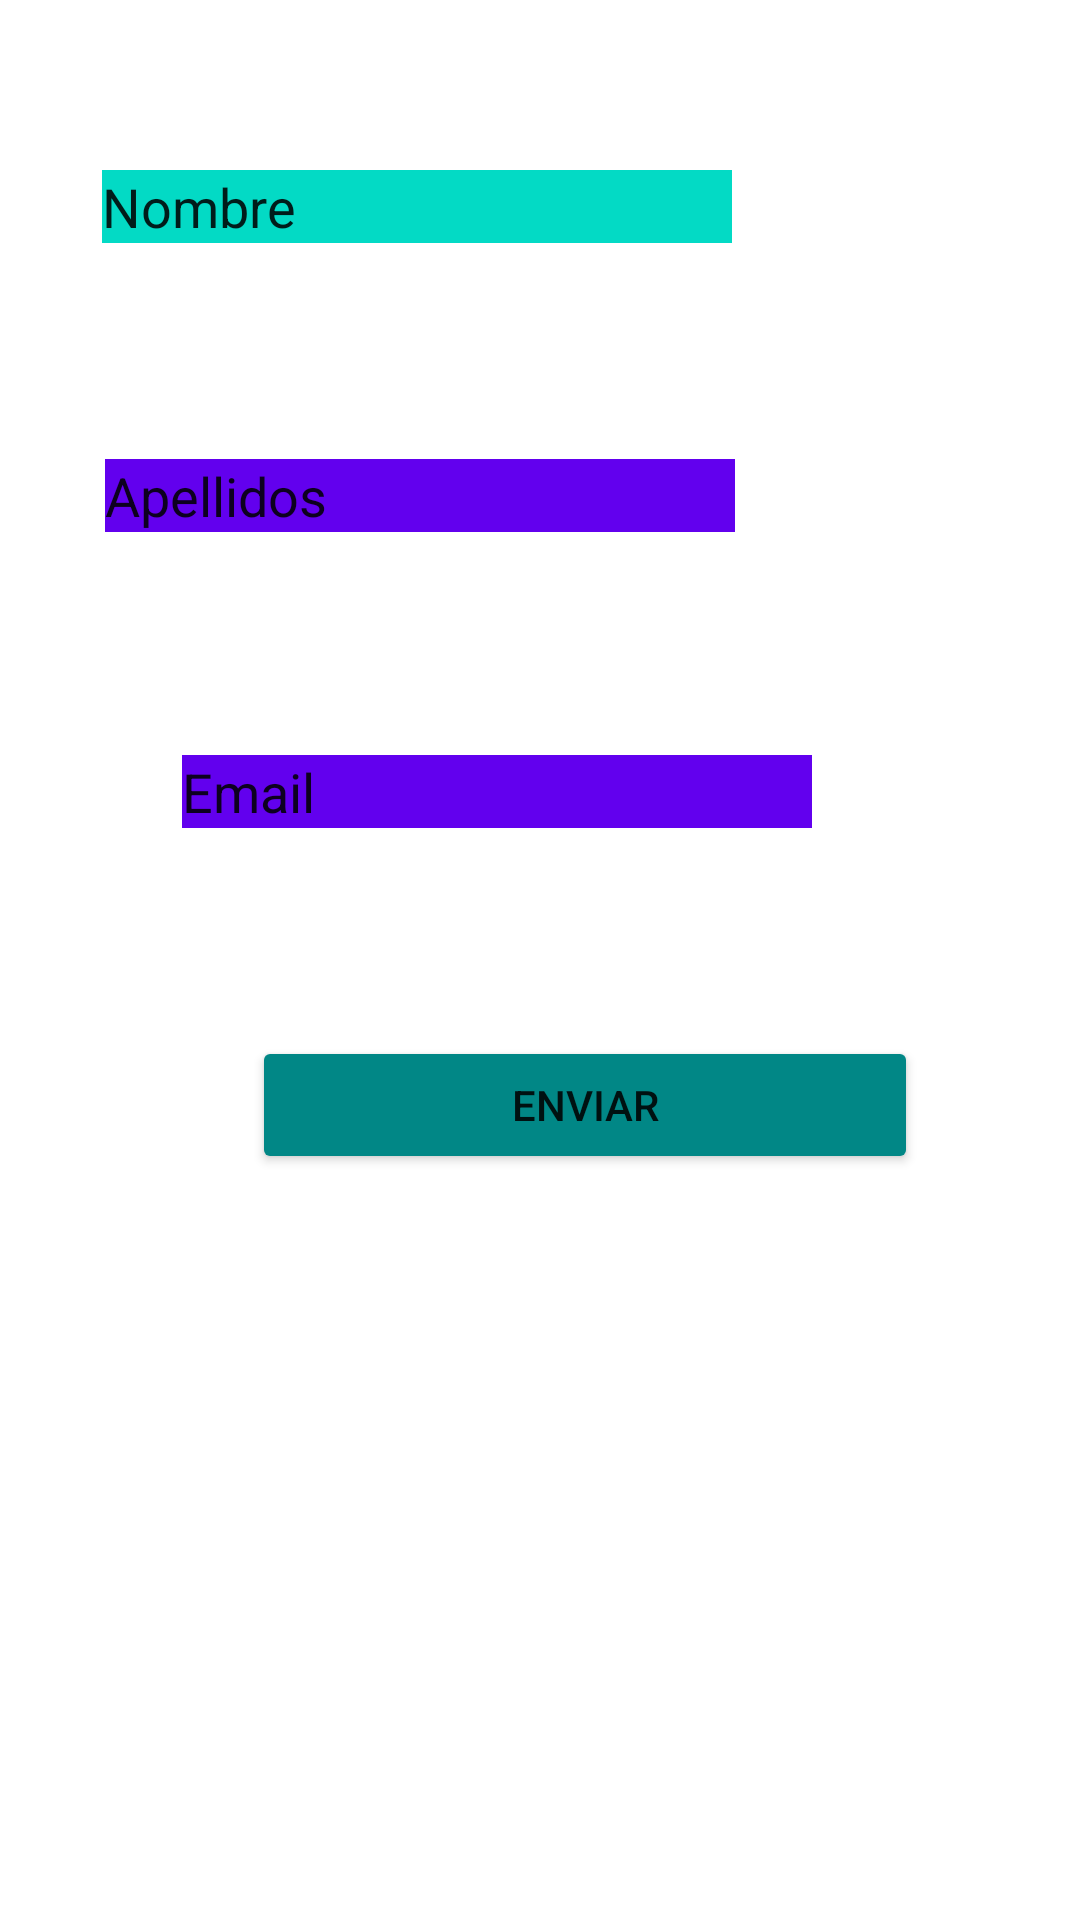

Write the Android layout XML for this screen, with the resource values it uses.
<!-- AndroidManifest.xml: application theme Theme.BasicForm -->
<!-- res/layout/activity_main.xml -->
<?xml version="1.0" encoding="utf-8"?>

<androidx.constraintlayout.widget.ConstraintLayout xmlns:android="http://schemas.android.com/apk/res/android"
    xmlns:app="http://schemas.android.com/apk/res-auto"
    xmlns:tools="http://schemas.android.com/tools"
    android:layout_width="match_parent"
    android:layout_height="match_parent"
    android:background="@color/warning"
    tools:context=".MainActivity">

    <EditText
        android:id="@+id/txtNombre"
        android:layout_width="wrap_content"
        android:layout_height="wrap_content"
        android:layout_marginStart="85dp"
        android:layout_marginTop="152dp"
        android:layout_marginEnd="116dp"
        android:layout_marginBottom="36dp"
        android:background="@color/teal_200"
        android:ems="10"
        android:hint="Ingresa tu nombre"
        android:inputType="textPersonName"
        android:text="Nombre"
        app:layout_constraintBottom_toTopOf="@+id/txtApellido"
        app:layout_constraintEnd_toEndOf="parent"
        app:layout_constraintHorizontal_bias="1.0"
        app:layout_constraintStart_toStartOf="parent"
        app:layout_constraintTop_toTopOf="parent" />

    <EditText
        android:id="@+id/txtApellido"
        android:layout_width="wrap_content"
        android:layout_height="wrap_content"
        android:layout_marginStart="86dp"
        android:layout_marginTop="36dp"
        android:layout_marginEnd="115dp"
        android:layout_marginBottom="43dp"
        android:background="@color/design_default_color_primary"
        android:ems="10"
        android:hint="Ingresa tu apellido"
        android:inputType="textPersonName"
        android:text="Apellidos"
        app:layout_constraintBottom_toTopOf="@+id/btnEnviar"
        app:layout_constraintEnd_toEndOf="parent"
        app:layout_constraintHorizontal_bias="1.0"
        app:layout_constraintStart_toStartOf="parent"
        app:layout_constraintTop_toBottomOf="@+id/txtNombre" />

    <Button
        android:id="@+id/btnEnviar"
        android:layout_width="222dp"
        android:layout_height="46dp"
        android:layout_marginStart="84dp"
        android:layout_marginLeft="84dp"
        android:layout_marginTop="125dp"
        android:layout_marginBottom="344dp"
        android:text="Enviar"
        app:backgroundTint="@color/teal_700"
        app:layout_constraintBottom_toBottomOf="parent"
        app:layout_constraintStart_toStartOf="parent"
        app:layout_constraintTop_toBottomOf="@+id/txtApellido" />

    <EditText
        android:id="@+id/txtEmail"
        android:layout_width="wrap_content"
        android:layout_height="wrap_content"
        android:layout_marginStart="86dp"
        android:layout_marginTop="64dp"
        android:layout_marginEnd="115dp"
        android:layout_marginBottom="59dp"
        android:background="@color/design_default_color_primary"
        android:ems="10"
        android:hint="Ingresa tu email"
        android:inputType="textEmailAddress"
        android:text="Email"
        app:layout_constraintBottom_toTopOf="@+id/btnEnviar"
        app:layout_constraintEnd_toEndOf="parent"
        app:layout_constraintStart_toStartOf="parent"
        app:layout_constraintTop_toBottomOf="@+id/txtApellido" />
</androidx.constraintlayout.widget.ConstraintLayout>
<!-- resources referenced by this layout -->
<resources>
  <style name="Theme.BasicForm" parent="Theme.MaterialComponents.DayNight.DarkActionBar">
          
          <item name="colorPrimary">@color/purple_500</item>
          <item name="colorPrimaryVariant">@color/purple_700</item>
          <item name="colorOnPrimary">@color/white</item>
          
          <item name="colorSecondary">@color/teal_200</item>
          <item name="colorSecondaryVariant">@color/teal_700</item>
          <item name="colorOnSecondary">@color/black</item>
          
          <item name="android:statusBarColor" tools:targetApi="l">?attr/colorPrimaryVariant</item>
          
      </style>
  <!-- not gathered from this repository: default colours our renderer supplied (Android Studio template values) -->
  <color name="purple_500">#FF6200EE</color>
  <color name="purple_700">#FF3700B3</color>
  <color name="teal_200">#FF03DAC5</color>
  <color name="teal_700">#FF018786</color>
  <color name="black">#FF000000</color>
  <color name="white">#FFFFFFFF</color>
</resources>
